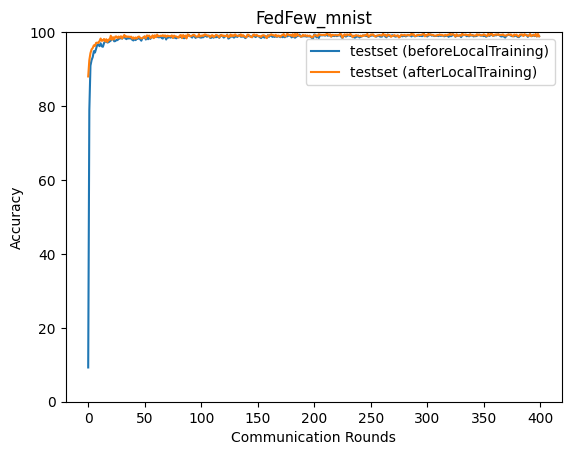

The table this chart was drawn from, first rows:
epoch, accuracy_test_before, accuracy_test_after
0, 9.269, 88
1, 78.89, 92.42
2, 90.93, 94.32
3, 92.44, 95.32
4, 93.24, 95.7
5, 94.84, 96.43
6, 94.48, 96.25
7, 95.48, 97.09
8, 96.56, 97.16
9, 96.6, 97.06
10, 96.2, 97.56
11, 96.98, 98.26
12, 96.16, 97.64
13, 96.03, 97.75
14, 97.03, 98.14
15, 97.56, 97.48
16, 97.56, 98.08
17, 97.19, 97.34
18, 97.28, 97.97
19, 97.5, 97.96
20, 97.72, 99.02
21, 98.08, 97.95
22, 98.45, 98.63
23, 97.53, 98.03
24, 97.58, 98.79
25, 97.88, 98.81
26, 97.84, 98.33
27, 98.36, 98.81
28, 98.24, 98.49
29, 98.6, 98.88
30, 98.22, 98.28
31, 98.57, 98.79
32, 98.79, 99.23
33, 98.26, 98.66
34, 98.1, 98.87
35, 98.55, 98.72
36, 98.26, 98.81
37, 98.4, 98.65
38, 98.23, 98.77
39, 97.93, 98.25
40, 97.74, 98.58
41, 98.12, 98.17
42, 97.84, 98.56
43, 98.27, 98.27
44, 98.21, 98.69
45, 98.53, 98.8
46, 98.08, 98.46
47, 97.69, 98.3
48, 98.36, 98.36
49, 98.55, 98.66
50, 98.79, 98.84
51, 97.99, 98.32
52, 98.89, 99.12
53, 98.08, 98.94
54, 98.75, 99.07
55, 98.17, 98.41
56, 98.7, 98.57
57, 98.64, 99.13
58, 98.5, 98.38
59, 98.75, 99.15
... 340 more rows
